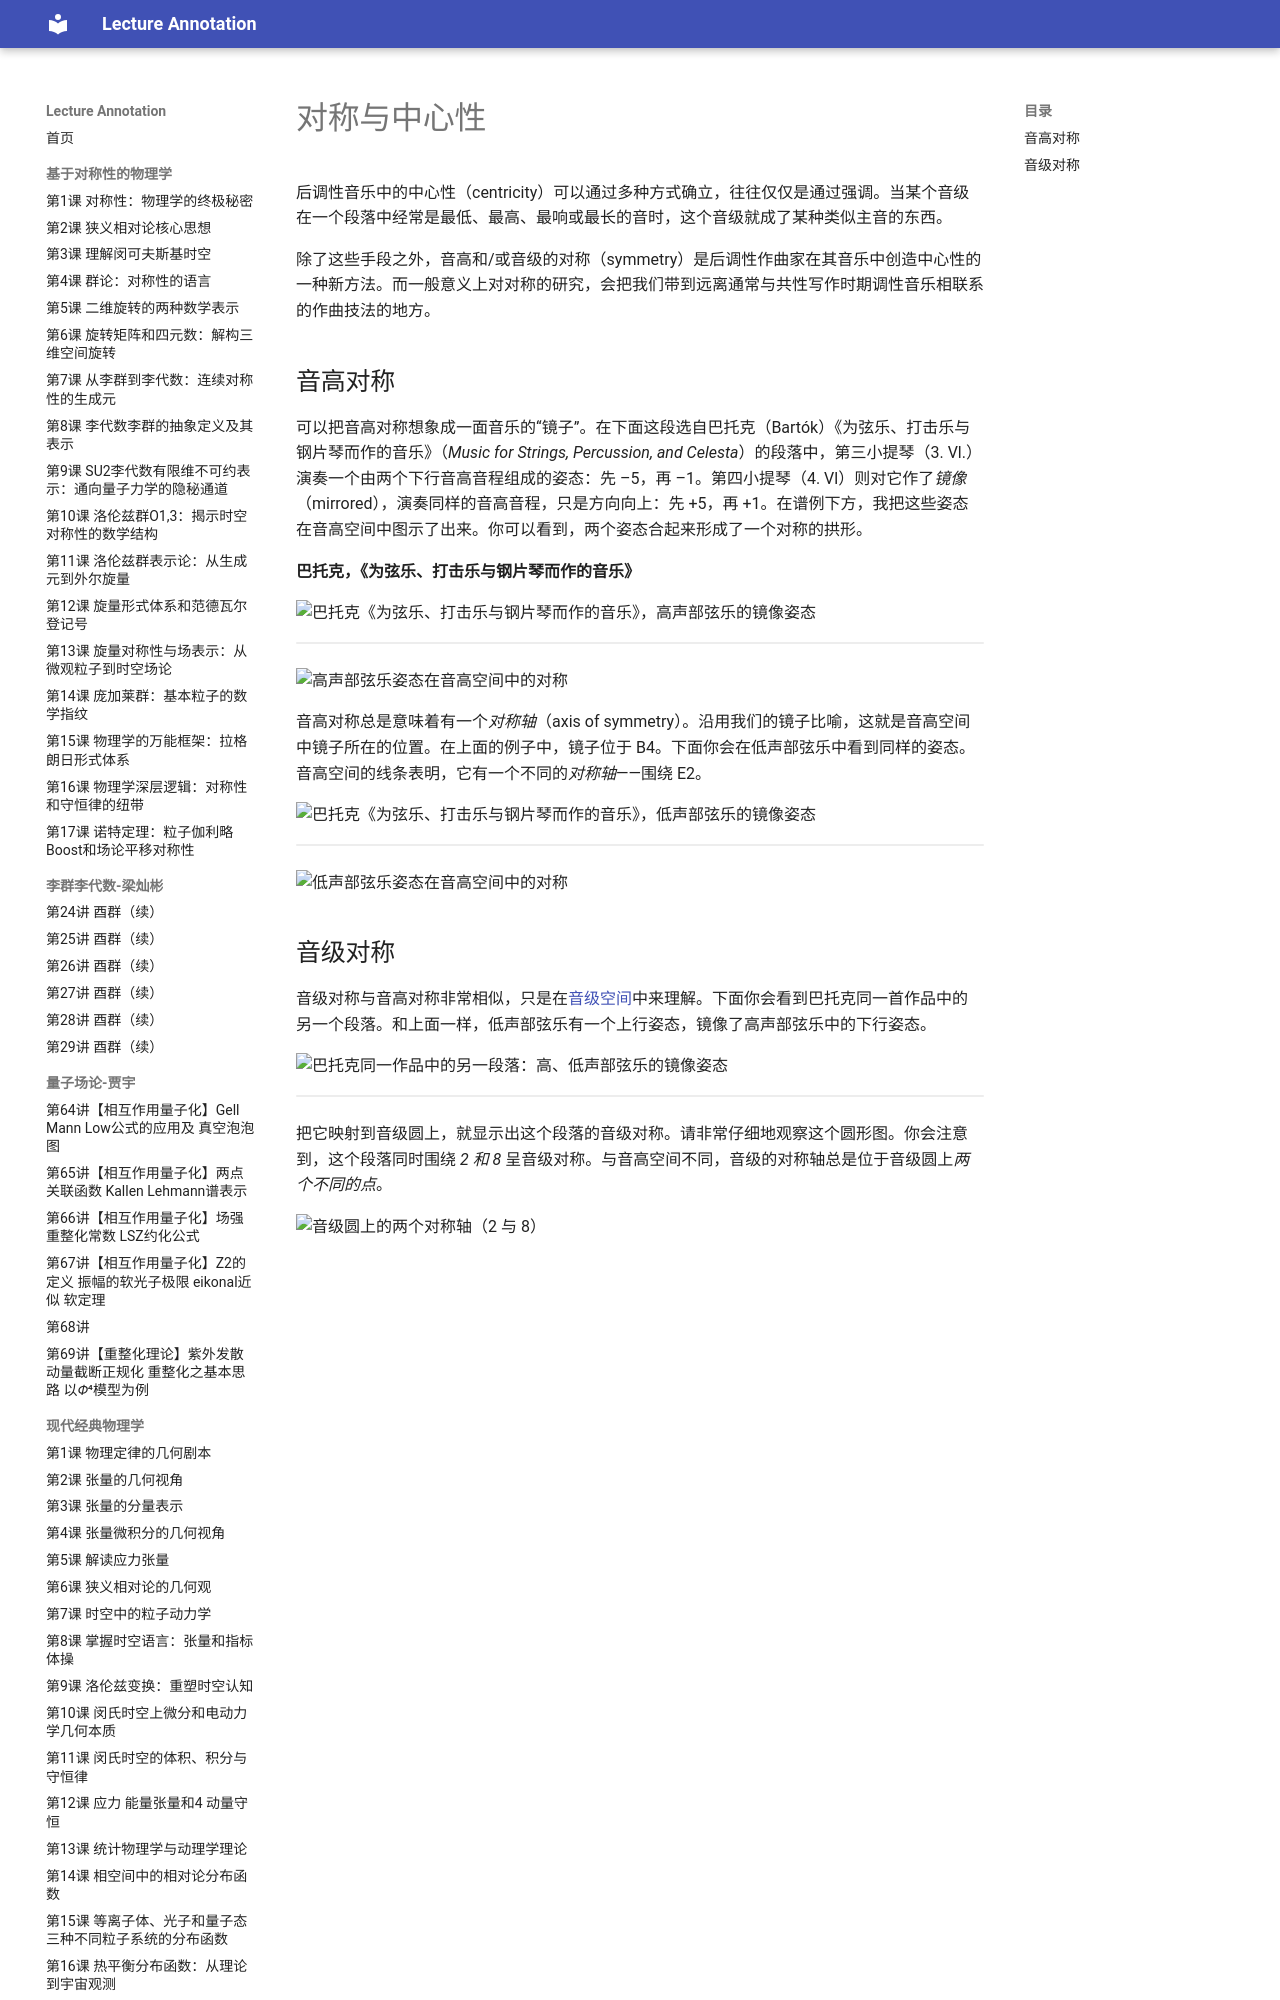

repository: k-l-lambda/lecture-annotation · page: ebooks/omt/symmetryAndCentricity/index.html · generator: mkdocs

# 对称与中心性

后调性音乐中的中心性（centricity）可以通过多种方式确立，往往仅仅是通过强调。当某个音级在一个段落中经常是最低、最高、最响或最长的音时，这个音级就成了某种类似主音的东西。

除了这些手段之外，音高和/或音级的对称（symmetry）是后调性作曲家在其音乐中创造中心性的一种新方法。而一般意义上对对称的研究，会把我们带到远离通常与共性写作时期调性音乐相联系的作曲技法的地方。

## 音高对称

可以把音高对称想象成一面音乐的“镜子”。在下面这段选自巴托克（Bartók）《为弦乐、打击乐与钢片琴而作的音乐》（*Music for Strings, Percussion, and Celesta*）的段落中，第三小提琴（3. Vl.）演奏一个由两个下行音高音程组成的姿态：先 –5，再 –1。第四小提琴（4. Vl）则对它作了*镜像*（mirrored），演奏同样的音高音程，只是方向向上：先 +5，再 +1。在谱例下方，我把这些姿态在音高空间中图示了出来。你可以看到，两个姿态合起来形成了一个对称的拱形。

**巴托克，《为弦乐、打击乐与钢片琴而作的音乐》**

![巴托克《为弦乐、打击乐与钢片琴而作的音乐》，高声部弦乐的镜像姿态](assets/postTonal/upper.png)

<!-- lilylet-begin: assets/postTonal/upper.png -->
```lyl.play
[composer "Béla Bartók"]
[staves "<v3-v4>"]
[instrument-v3 "3. Vl."]
[instrument-v4 "4. Vl."]

\omit Score.TimeSignature \key c \major \clef "treble" r4 r8 gf''8-.[ \\\\
\clef "treble" R2 | %1

df'8( c)] r4 \\\\
r8 e8-.[ a( bf)] | %2
```
<!-- lilylet-end -->

![高声部弦乐姿态在音高空间中的对称](assets/postTonal/upperSymmetry.png)

音高对称总是意味着有一个*对称轴*（axis of symmetry）。沿用我们的镜子比喻，这就是音高空间中镜子所在的位置。在上面的例子中，镜子位于 B4。下面你会在低声部弦乐中看到同样的姿态。音高空间的线条表明，它有一个不同的*对称轴*——围绕 E2。

![巴托克《为弦乐、打击乐与钢片琴而作的音乐》，低声部弦乐的镜像姿态](assets/postTonal/lower.png)

<!-- lilylet-begin: assets/postTonal/lower.png -->
```lyl.play
[composer "Béla Bartók"]
[staves "<va2-vc2>"]
[instrument-va2 "2. Vle."]
[instrument-vc2 "2. Vlc."]

\omit Score.TimeSignature \key c \major \time 2/4 \clef "alto" R2 \\\\
\clef "bass" R2 | %1

r4 b8-.[ fs( \\\\
a,8-.[ d( ef)] r8 | %2

\partial 4 f,!8)] s8 \\\\
r4 | %3
```
<!-- lilylet-end -->

![低声部弦乐姿态在音高空间中的对称](assets/postTonal/lowerSymmetry.png)
